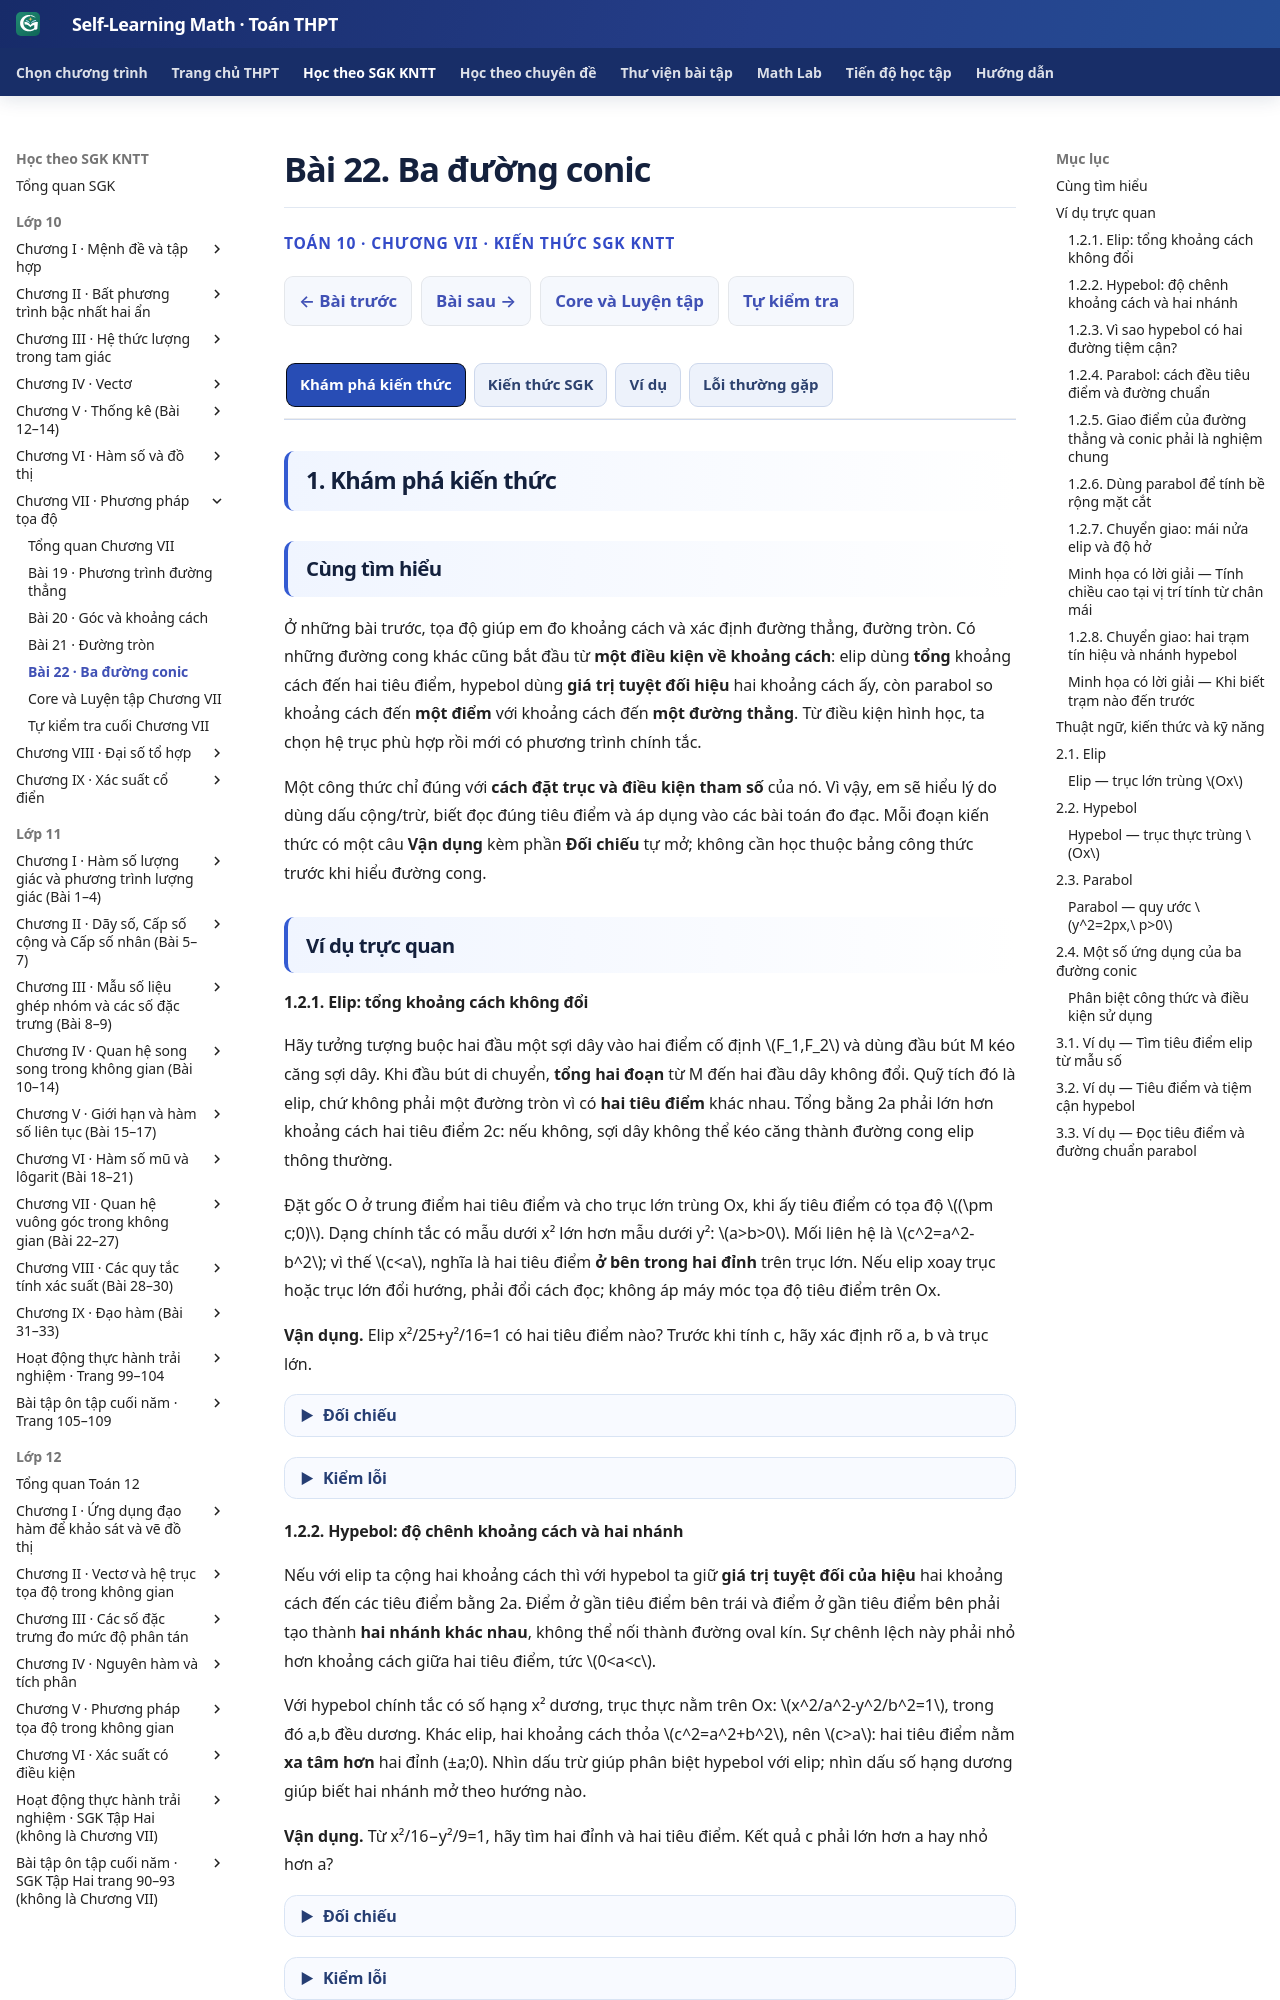

repository: TMA2015/self-learning-math · page: thpt-preview/sgk/chuong-vii/bai-22/index.html · generator: mkdocs

# Bài 22. Ba đường conic

<style>
/* B22-only Golden semantic colors, no shared UI/runtime, B19–B21 unchanged */
.md-typeset:has([data-thpt-first-try-id^="THPT-G10-CHVII-TRY18"]) .thpt-r4-knowledge-conclusion.thpt-r4-concept-card {background:#e8f7f2;border-color:#a9dccc;border-left-color:#087d69;color:#174137}
.md-typeset:has([data-thpt-first-try-id^="THPT-G10-CHVII-TRY18"]) .thpt-r4-knowledge-conclusion.thpt-r4-rule-card {background:#eaf1fc;border-color:#a5bee5;border-left-color:#4879c2;color:#193d66}
[data-md-color-scheme="slate"] .md-typeset:has([data-thpt-first-try-id^="THPT-G10-CHVII-TRY18"]) .thpt-r4-knowledge-conclusion.thpt-r4-concept-card {background:#193d36;border-color:#447e70;border-left-color:#76dfc7;color:#e9fff7}
[data-md-color-scheme="slate"] .md-typeset:has([data-thpt-first-try-id^="THPT-G10-CHVII-TRY18"]) .thpt-r4-knowledge-conclusion.thpt-r4-rule-card {background:#203551;border-color:#45658a;border-left-color:#8cb4ed;color:#ecf5ff}
</style>

<div class="thpt-r4-screen" data-thpt-r4>
<p class="thpt-r4-eyebrow">TOÁN 10 · CHƯƠNG VII · KIẾN THỨC SGK KNTT</p>
<p class="thpt-r4-lead">Tìm hiểu elip, hypebol và parabol; nhận biết công thức, tính chất và các điều kiện của ba đường conic.</p>

</div>

=== "Khám phá kiến thức"

    ### Cùng tìm hiểu

    Ở những bài trước, tọa độ giúp em đo khoảng cách và xác định đường thẳng, đường tròn. Có những đường cong khác cũng bắt đầu từ **một điều kiện về khoảng cách**: elip dùng **tổng** khoảng cách đến hai tiêu điểm, hypebol dùng **giá trị tuyệt đối hiệu** hai khoảng cách ấy, còn parabol so khoảng cách đến **một điểm** với khoảng cách đến **một đường thẳng**. Từ điều kiện hình học, ta chọn hệ trục phù hợp rồi mới có phương trình chính tắc.

    Một công thức chỉ đúng với **cách đặt trục và điều kiện tham số** của nó. Vì vậy, em sẽ hiểu lý do dùng dấu cộng/trừ, biết đọc đúng tiêu điểm và áp dụng vào các bài toán đo đạc. Mỗi đoạn kiến thức có một câu **Vận dụng** kèm phần **Đối chiếu** tự mở; không cần học thuộc bảng công thức trước khi hiểu đường cong.

    ### Ví dụ trực quan

    <span id="thpt-g10-chvii-try18" data-thpt-first-try-id="THPT-G10-CHVII-TRY18" data-outcome-id="G10-B22-ELLIPSE_PARAMETERS" data-thpt-help-ref="HELP-G10-CHVII-TRY18"></span>

    #### 1.2.1. Elip: tổng khoảng cách không đổi

    Hãy tưởng tượng buộc hai đầu một sợi dây vào hai điểm cố định \(F_1,F_2\) và dùng đầu bút M kéo căng sợi dây. Khi đầu bút di chuyển, **tổng hai đoạn** từ M đến hai đầu dây không đổi. Quỹ tích đó là elip, chứ không phải một đường tròn vì có **hai tiêu điểm** khác nhau. Tổng bằng 2a phải lớn hơn khoảng cách hai tiêu điểm 2c: nếu không, sợi dây không thể kéo căng thành đường cong elip thông thường.

    Đặt gốc O ở trung điểm hai tiêu điểm và cho trục lớn trùng Ox, khi ấy tiêu điểm có tọa độ \((\pm c;0)\). Dạng chính tắc có mẫu dưới x² lớn hơn mẫu dưới y²: \(a>b>0\). Mối liên hệ là \(c^2=a^2-b^2\); vì thế \(c<a\), nghĩa là hai tiêu điểm **ở bên trong hai đỉnh** trên trục lớn. Nếu elip xoay trục hoặc trục lớn đổi hướng, phải đổi cách đọc; không áp máy móc tọa độ tiêu điểm trên Ox.

    **Vận dụng.** Elip x²/25+y²/16=1 có hai tiêu điểm nào? Trước khi tính c, hãy xác định rõ a, b và trục lớn.

    ??? question "Đối chiếu"

        **Đáp án:** a=5, b=4, c=3; F1(−3,0), F2(3,0).

        **Lý do:** a²=25>b²=16, c²=25−16=9 ⇒ c=3; elip có trục lớn Ox.

        **Nếu chưa đúng:** Mở hướng dẫn tự sửa ngay bên dưới, xem lại bước còn vướng rồi thử một câu cùng kiến thức.


    <span id="help-g10-chvii-try18" data-thpt-help-id="HELP-G10-CHVII-TRY18"></span>

    ??? tip "Kiểm lỗi"

        <ol>
        <li><strong>Nhận diện lỗi:</strong> Tìm đúng c nhưng đặt tiêu điểm trên Oy khi mẫu lớn hơn ở dưới x².</li>
        <li><strong>Tự chẩn đoán:</strong> Với elip x²/25+y²/16=1, trục lớn nằm trên Ox hay Oy? Hai tiêu điểm có thể nằm ở tọa độ (0;±3) không?</li>
        <li><strong>Kiến thức gốc:</strong> Với elip chính tắc trục lớn Ox, a²=25, b²=16, c²=9 và hai tiêu điểm nằm **trên Ox** trong hai đỉnh x=±5.</li>
        <li><strong>Tự sửa:</strong> Viết F₁(−3;0), F₂(3;0). Kiểm c=3<a=5; xác định trục lớn trước rồi mới dùng công thức tọa độ.</li>
        <li><strong>Luyện lại:</strong> <a href="../luyen-tap/?item=THPT-G10-B22-P01">Luyện Practice 22-P01</a></li>
        </ol>
    <span id="thpt-g10-chvii-try19" data-thpt-first-try-id="THPT-G10-CHVII-TRY19" data-outcome-id="G10-B22-HYPERBOLA_PARAMETERS" data-thpt-help-ref="HELP-G10-CHVII-TRY19"></span>

    #### 1.2.2. Hypebol: độ chênh khoảng cách và hai nhánh

    Nếu với elip ta cộng hai khoảng cách thì với hypebol ta giữ **giá trị tuyệt đối của hiệu** hai khoảng cách đến các tiêu điểm bằng 2a. Điểm ở gần tiêu điểm bên trái và điểm ở gần tiêu điểm bên phải tạo thành **hai nhánh khác nhau**, không thể nối thành đường oval kín. Sự chênh lệch này phải nhỏ hơn khoảng cách giữa hai tiêu điểm, tức \(0<a<c\).

    Với hypebol chính tắc có số hạng x² dương, trục thực nằm trên Ox: \(x^2/a^2-y^2/b^2=1\), trong đó a,b đều dương. Khác elip, hai khoảng cách thỏa \(c^2=a^2+b^2\), nên \(c>a\): hai tiêu điểm nằm **xa tâm hơn** hai đỉnh (±a;0). Nhìn dấu trừ giúp phân biệt hypebol với elip; nhìn dấu số hạng dương giúp biết hai nhánh mở theo hướng nào.

    **Vận dụng.** Từ x²/16−y²/9=1, hãy tìm hai đỉnh và hai tiêu điểm. Kết quả c phải lớn hơn a hay nhỏ hơn a?

    ??? question "Đối chiếu"

        **Đáp án:** Đỉnh A1(−4,0), A2(4,0); tiêu điểm F1(−5,0), F2(5,0).

        **Lý do:** a=4, b=3, c²=a²+b²=16+9=25 ⇒ c=5; trục thực Ox.

        **Nếu chưa đúng:** Mở hướng dẫn tự sửa ngay bên dưới, xem lại bước còn vướng rồi thử một câu cùng kiến thức.


    <span id="help-g10-chvii-try19" data-thpt-help-id="HELP-G10-CHVII-TRY19"></span>

    ??? tip "Kiểm lỗi"

        <ol>
        <li><strong>Nhận diện lỗi:</strong> Sau khi đọc x²/16−y²/9=1 lại phác hình oval và gán hai tiêu điểm ở giữa hai đỉnh.</li>
        <li><strong>Tự chẩn đoán:</strong> Với phương trình này, x=0 có điểm nào trên đường không? Đỉnh ở x=±4 và tiêu điểm ở x=±5: cái nào xa O hơn?</li>
        <li><strong>Kiến thức gốc:</strong> Dấu trừ cho hypebol **hai nhánh**, (c^2=a^2+b^2) nên c>a; hai tiêu điểm nằm ngoài hai đỉnh.</li>
        <li><strong>Tự sửa:</strong> Tìm a=4, b=3, c=5; vẽ hai nhánh mở trái/phải, đánh dấu đỉnh (±4;0), tiêu điểm (±5;0), không nối qua Oy.</li>
        <li><strong>Luyện lại:</strong> <a href="../luyen-tap/?item=THPT-G10-B22-C02">Luyện Core 22-C02</a></li>
        </ol>
    <span id="thpt-g10-chvii-try20" data-thpt-first-try-id="THPT-G10-CHVII-TRY20" data-outcome-id="G10-B22-HYPERBOLA_ASYMPTOTES" data-thpt-help-ref="HELP-G10-CHVII-TRY20"></span>

    #### 1.2.3. Vì sao hypebol có hai đường tiệm cận?

    Khi một điểm đi xa dọc nhánh hypebol, đường cong càng gần hai đường thẳng chéo đi qua tâm, gọi là **tiệm cận**. Chúng giúp ta phác đúng hình dạng khi không thể vẽ nhánh dài vô hạn; chúng **không phải** hai nhánh của hypebol và không được nhầm với hai trục tọa độ.

    Từ \(x^2/a^2-y^2/b^2=1\), biến đổi cho \(y^2=\frac{b^2}{a^2}(x^2-a^2)\). Khi trị tuyệt đối của x rất lớn, phần a² trở nên nhỏ so với x², nên độ dốc hai nhánh tiến gần \(\pm b/a\). Vì vậy hai tiệm cận là y=±(b/a)x **chỉ với dạng chính tắc đang xét** (tâm O, trục thực Ox). Đừng đảo thành a/b hoặc dùng nguyên công thức cho đường đã tịnh tiến.

    **Vận dụng.** Hypebol x²/25−y²/4=1 có hai tiệm cận nào? Hãy nhận a,b từ mẫu số trước khi viết hệ số góc.

    ??? question "Đối chiếu"

        **Đáp án:** y=(2/5)x và y=−(2/5)x.

        **Lý do:** a²=25 ⇒ a=5; b²=4 ⇒ b=2. Hệ số góc tiệm cận là ±b/a=±2/5.

        **Nếu chưa đúng:** Mở hướng dẫn tự sửa ngay bên dưới, xem lại bước còn vướng rồi thử một câu cùng kiến thức.


    <span id="help-g10-chvii-try20" data-thpt-help-id="HELP-G10-CHVII-TRY20"></span>

    ??? tip "Kiểm lỗi"

        <ol>
        <li><strong>Nhận diện lỗi:</strong> Viết y=±(5/2)x thay vì hệ số ±2/5, hoặc vẽ hẳn hai đường thẳng thay cho hypebol.</li>
        <li><strong>Tự chẩn đoán:</strong> Với x²/25−y²/4=1, mẫu dương có căn 5 và mẫu âm có căn 2; hệ số của các tiệm cận là b/a hay a/b?</li>
        <li><strong>Kiến thức gốc:</strong> Tiệm cận là những đường thẳng mà hai nhánh hypebol tiến gần khi đi xa, không phải chính đường cong. Dạng tâm O/trục thực Ox dùng **±b/a**.</li>
        <li><strong>Tự sửa:</strong> Chọn a=5,b=2, viết y=(2/5)x và y=−(2/5)x. Phác hai nhánh đi qua các đỉnh (±5;0) và tiến gần hai đường chéo.</li>
        <li><strong>Luyện lại:</strong> <a href="../luyen-tap/?item=THPT-G10-B22-C02">Luyện Core 22-C02</a></li>
        </ol>
    <span id="thpt-g10-chvii-try21" data-thpt-first-try-id="THPT-G10-CHVII-TRY21" data-outcome-id="G10-B22-PARABOLA_FOCUS" data-thpt-help-ref="HELP-G10-CHVII-TRY21"></span>

    #### 1.2.4. Parabol: cách đều tiêu điểm và đường chuẩn

    Với parabol, ta không cần hai tiêu điểm. Hãy chọn **một điểm cố định F** và **một đường thẳng cố định Δ không đi qua F**. Mọi điểm M trên parabol đều cách F một khoảng bằng **khoảng cách vuông góc** từ M đến Δ. Chính điều kiện bằng nhau ấy tạo thành đường cong mở về phía tiêu điểm.

    Trong quy ước SGK tại đây, đỉnh ở O, trục đối xứng là Ox, tham số tiêu p>0 và \(y^2=2px\). Tiêu điểm ở \(F(p/2;0)\), đường chuẩn \(x=-p/2\); chúng nằm hai phía của O và cách O cùng p/2. Chú ý hệ số của x là **2p**, không phải trực tiếp tọa độ tiêu điểm. Hình dưới dùng hệ số 4 để đọc p=2; câu Vận dụng tiếp theo có hệ số 8 nên **sẽ có tiêu điểm khác hình**.
